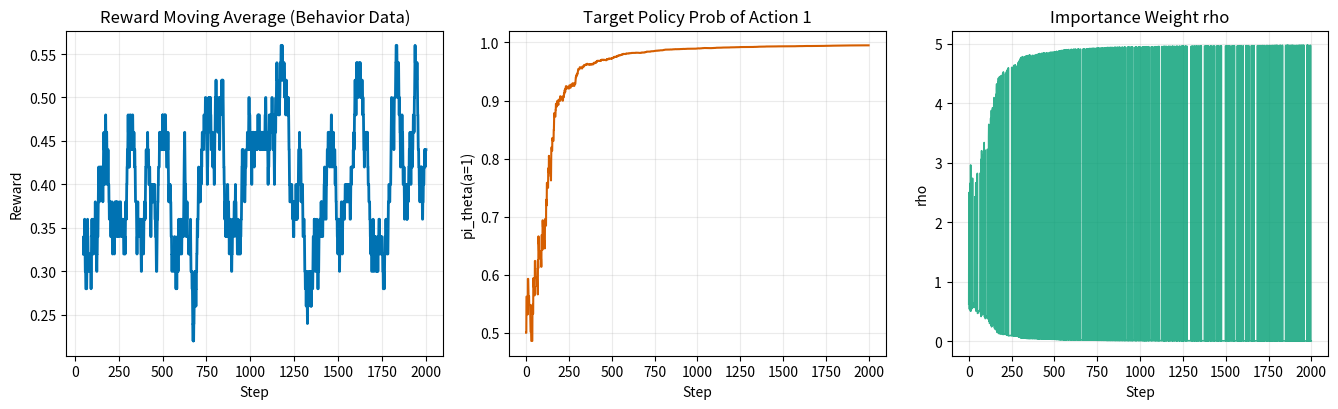

Python code for this plot:
"""
Example 04: Off-Policy Policy Gradient (Bandit with Importance Sampling)

We optimize a target policy pi_theta using data sampled from a behavior policy mu.
"""

import argparse
from pathlib import Path
from typing import List

import numpy as np

try:
    import matplotlib.pyplot as plt

    HAS_MATPLOTLIB = True
except ImportError:
    HAS_MATPLOTLIB = False


def softmax(x: np.ndarray) -> np.ndarray:
    z = x - np.max(x)
    exp = np.exp(z)
    return exp / np.sum(exp)


def run_off_policy_pg(
    steps: int,
    lr: float,
    p0: float,
    p1: float,
    behavior_pi0: float,
    clip_rho: float | None,
    seed: int,
) -> tuple[List[float], List[float], List[float]]:
    rng = np.random.default_rng(seed)
    theta = np.zeros(2, dtype=np.float32)

    behavior_pi = np.array([behavior_pi0, 1.0 - behavior_pi0], dtype=np.float32)
    rewards: List[float] = []
    prob_action1: List[float] = []
    rho_hist: List[float] = []

    p_rewards = np.array([p0, p1], dtype=np.float32)

    for _ in range(steps):
        pi_t = softmax(theta)
        action = int(rng.choice(2, p=behavior_pi))
        reward = 1.0 if rng.random() < p_rewards[action] else 0.0

        rho = float(pi_t[action] / behavior_pi[action])
        if clip_rho is not None:
            rho = float(np.clip(rho, 0.0, clip_rho))

        onehot = np.zeros(2, dtype=np.float32)
        onehot[action] = 1.0
        grad_log_pi = onehot - pi_t

        theta += lr * rho * reward * grad_log_pi

        rewards.append(float(reward))
        prob_action1.append(float(pi_t[1]))
        rho_hist.append(float(rho))

    return rewards, prob_action1, rho_hist


def plot_curves(save_dir: Path, rewards: List[float], prob_action1: List[float], rho_hist: List[float]) -> None:
    if not HAS_MATPLOTLIB:
        print("matplotlib not found -> skip plots.")
        return

    save_dir.mkdir(parents=True, exist_ok=True)
    fig, axes = plt.subplots(1, 3, figsize=(13.5, 4.2))

    window = 50
    if len(rewards) >= window:
        moving_avg = np.convolve(rewards, np.ones(window) / window, mode="valid")
        axes[0].plot(range(window, len(rewards) + 1), moving_avg, color="#0072B2", linewidth=2.0)
    axes[0].set_title("Reward Moving Average (Behavior Data)")
    axes[0].set_xlabel("Step")
    axes[0].set_ylabel("Reward")
    axes[0].grid(alpha=0.25)

    axes[1].plot(prob_action1, color="#D55E00", linewidth=1.5)
    axes[1].set_title("Target Policy Prob of Action 1")
    axes[1].set_xlabel("Step")
    axes[1].set_ylabel("pi_theta(a=1)")
    axes[1].grid(alpha=0.25)

    axes[2].plot(rho_hist, color="#009E73", linewidth=1.2, alpha=0.8)
    axes[2].set_title("Importance Weight rho")
    axes[2].set_xlabel("Step")
    axes[2].set_ylabel("rho")
    axes[2].grid(alpha=0.25)

    fig.tight_layout()
    out_file = save_dir / "policy_gradient_off_policy.png"
    fig.savefig(out_file, dpi=150)
    plt.close(fig)
    print(f"Saved: {out_file}")


def parse_args() -> argparse.Namespace:
    parser = argparse.ArgumentParser(description="Off-policy policy gradient (bandit)")
    parser.add_argument("--steps", type=int, default=2000)
    parser.add_argument("--lr", type=float, default=0.1)
    parser.add_argument("--p0", type=float, default=0.3)
    parser.add_argument("--p1", type=float, default=0.8)
    parser.add_argument("--behavior-pi0", type=float, default=0.8)
    parser.add_argument("--clip-rho", type=float, default=5.0)
    parser.add_argument("--seed", type=int, default=42)
    parser.add_argument("--no-plot", action="store_true")
    return parser.parse_args()


def main() -> None:
    args = parse_args()
    rewards, prob_action1, rho_hist = run_off_policy_pg(
        steps=args.steps,
        lr=args.lr,
        p0=args.p0,
        p1=args.p1,
        behavior_pi0=args.behavior_pi0,
        clip_rho=args.clip_rho,
        seed=args.seed,
    )

    avg_reward = float(np.mean(rewards[-200:])) if len(rewards) >= 200 else float(np.mean(rewards))
    print(f"Final avg reward (behavior data): {avg_reward:.3f}")
    print(f"Final pi_theta(a=1): {prob_action1[-1]:.3f}")

    if not args.no_plot:
        plot_curves(Path("outputs"), rewards, prob_action1, rho_hist)


if __name__ == "__main__":
    main()
